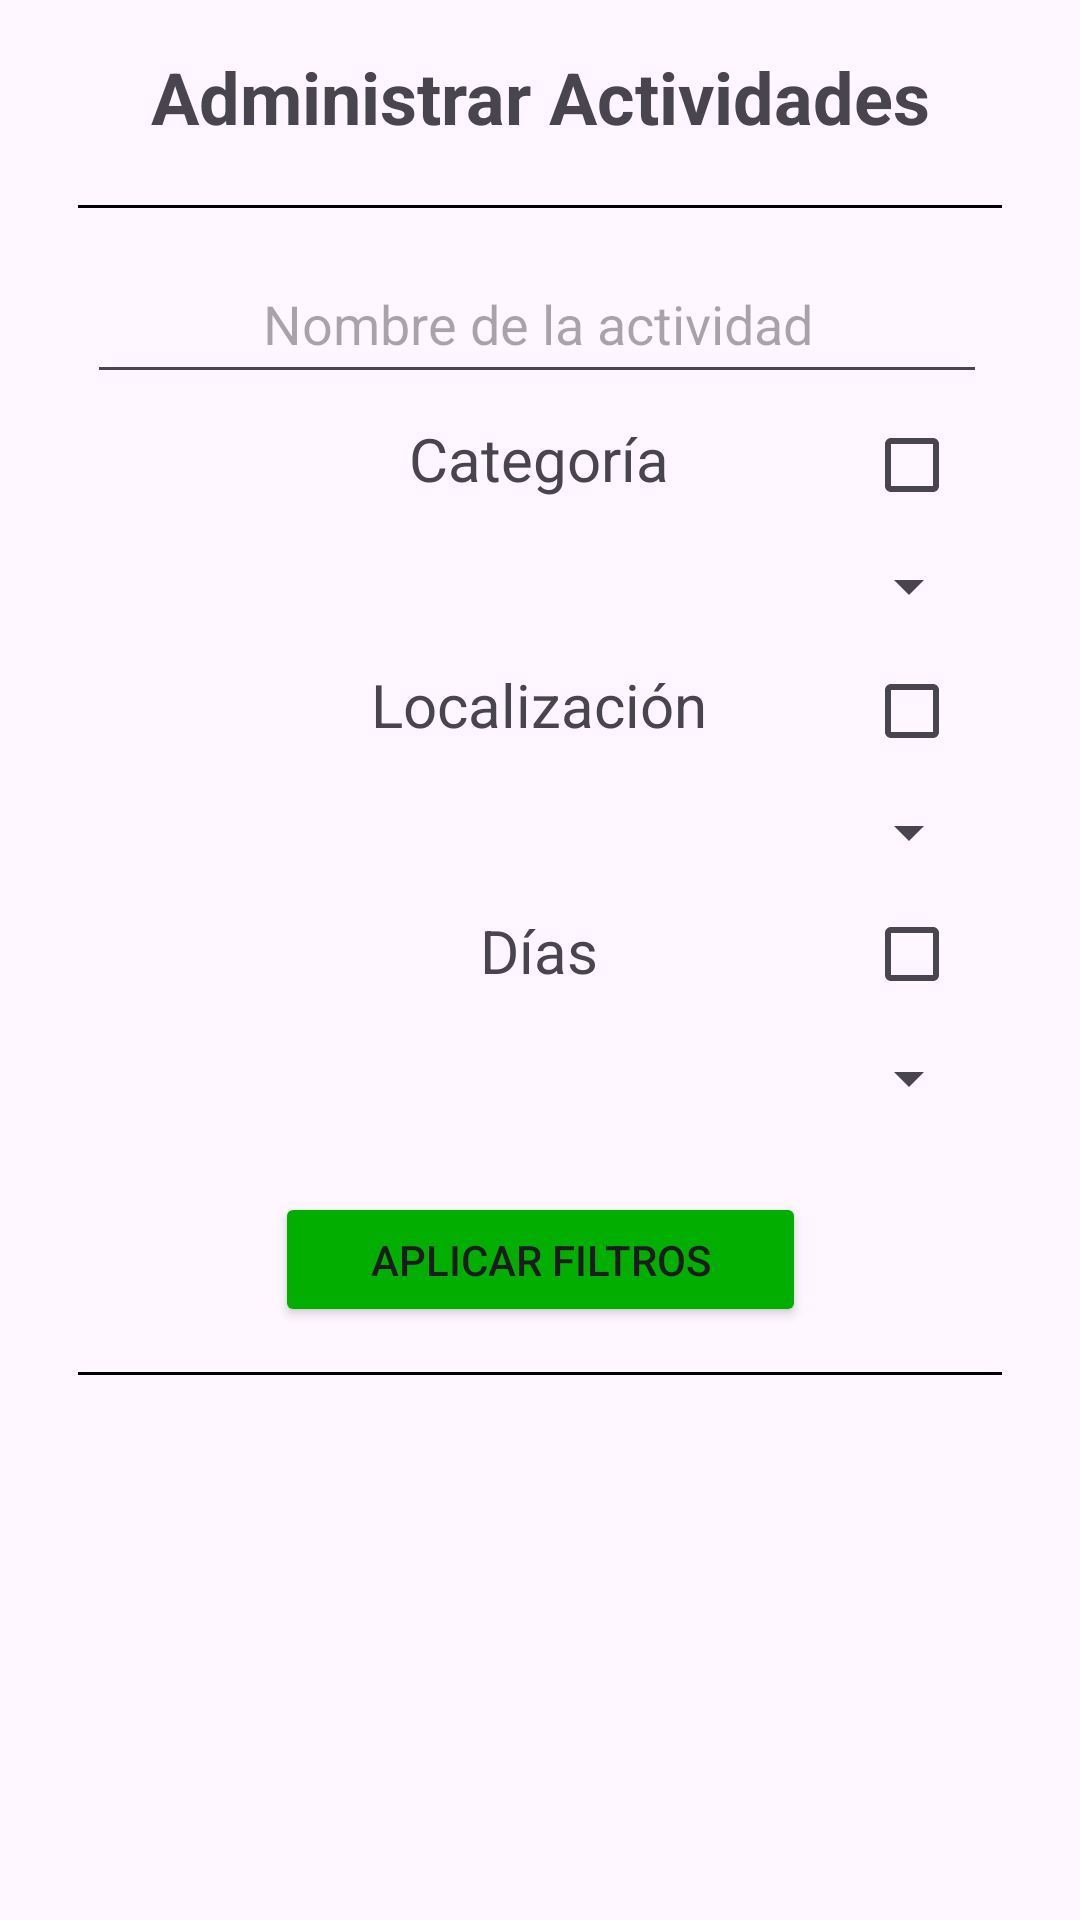

Layout XML and referenced resources for this Android screen:
<!-- AndroidManifest.xml: application theme Theme.TPINT_Grupo2 -->
<!-- res/layout/fragment_administrar_actividades.xml -->
<?xml version="1.0" encoding="utf-8"?>
<FrameLayout xmlns:android="http://schemas.android.com/apk/res/android"
    xmlns:app="http://schemas.android.com/apk/res-auto"
    xmlns:tools="http://schemas.android.com/tools"
    android:layout_width="match_parent"
    android:layout_height="match_parent"
    tools:context=".FragmentAdministrarActividades">

    <ScrollView
        android:layout_width="match_parent"
        android:layout_height="match_parent">

        <androidx.constraintlayout.widget.ConstraintLayout
                android:id="@+id/main"
                android:layout_width="match_parent"
                android:layout_height="wrap_content"
                android:padding="16dp"
                tools:context=".AdministrarActividades">

                <CheckBox
                    android:id="@+id/chkDias"
                    android:layout_width="30dp"
                    android:layout_height="29dp"
                    android:layout_marginTop="8dp"
                    app:layout_constraintEnd_toEndOf="parent"
                    app:layout_constraintStart_toEndOf="@+id/tv_dias"
                    app:layout_constraintTop_toBottomOf="@+id/spin_localizacion" />

                <CheckBox
                    android:id="@+id/chkLocalizacion"
                    android:layout_width="30dp"
                    android:layout_height="29dp"
                    android:layout_marginTop="9dp"
                    app:layout_constraintEnd_toEndOf="parent"
                    app:layout_constraintStart_toEndOf="@+id/tv_localizacion"
                    app:layout_constraintTop_toBottomOf="@+id/spin_categoria" />

                <TextView
                    android:id="@+id/titulo"
                    android:layout_width="wrap_content"
                    android:layout_height="wrap_content"
                    android:text="Administrar Actividades"
                    android:textSize="24sp"
                    android:textStyle="bold"
                    app:layout_constraintEnd_toEndOf="parent"
                    app:layout_constraintHorizontal_bias="0.5"
                    app:layout_constraintStart_toStartOf="parent"
                    app:layout_constraintTop_toTopOf="parent" />

                <View
                    android:id="@+id/line_divider"
                    android:layout_width="0dp"
                    android:layout_height="1dp"
                    android:layout_marginStart="10dp"
                    android:layout_marginTop="20dp"
                    android:layout_marginEnd="10dp"
                    android:background="#000000"
                    app:layout_constraintEnd_toEndOf="parent"
                    app:layout_constraintStart_toStartOf="parent"
                    app:layout_constraintTop_toBottomOf="@id/titulo" />

                <EditText
                    android:id="@+id/edt_nombre_actividad"
                    android:layout_width="300dp"
                    android:layout_height="50dp"
                    android:layout_marginTop="12dp"
                    android:ems="10"
                    android:hint="Nombre de la actividad"
                    android:inputType="text"
                    android:textAlignment="center"
                    app:layout_constraintEnd_toEndOf="parent"
                    app:layout_constraintHorizontal_bias="0.468"
                    app:layout_constraintStart_toStartOf="parent"
                    app:layout_constraintTop_toBottomOf="@+id/line_divider" />

                <TextView
                    android:id="@+id/tv_categoria"
                    android:layout_width="164dp"
                    android:layout_height="30dp"
                    android:layout_marginTop="8dp"
                    android:text="Categoría"
                    android:textAlignment="center"
                    android:textSize="20sp"
                    app:layout_constraintEnd_toEndOf="parent"
                    app:layout_constraintHorizontal_bias="0.497"
                    app:layout_constraintStart_toStartOf="parent"
                    app:layout_constraintTop_toBottomOf="@+id/edt_nombre_actividad" />

                <Spinner
                    android:id="@+id/spin_categoria"
                    android:layout_width="294dp"
                    android:layout_height="36dp"
                    android:layout_marginTop="8dp"
                    app:layout_constraintEnd_toEndOf="parent"
                    app:layout_constraintHorizontal_bias="0.500"
                    app:layout_constraintStart_toStartOf="parent"
                    app:layout_constraintTop_toBottomOf="@+id/tv_categoria" />

                <TextView
                    android:id="@+id/tv_localizacion"
                    android:layout_width="164dp"
                    android:layout_height="30dp"
                    android:layout_marginTop="8dp"
                    android:text="Localización"
                    android:textAlignment="center"
                    android:textSize="20sp"
                    app:layout_constraintEnd_toEndOf="parent"
                    app:layout_constraintHorizontal_bias="0.497"
                    app:layout_constraintStart_toStartOf="parent"
                    app:layout_constraintTop_toBottomOf="@+id/spin_categoria" />

                <Spinner
                    android:id="@+id/spin_localizacion"
                    android:layout_width="294dp"
                    android:layout_height="36dp"
                    android:layout_marginTop="8dp"
                    app:layout_constraintEnd_toEndOf="parent"
                    app:layout_constraintHorizontal_bias="0.500"
                    app:layout_constraintStart_toStartOf="parent"
                    app:layout_constraintTop_toBottomOf="@+id/tv_localizacion" />

                <TextView
                    android:id="@+id/tv_dias"
                    android:layout_width="164dp"
                    android:layout_height="30dp"
                    android:layout_marginTop="8dp"
                    android:text="Días"
                    android:textAlignment="center"
                    android:textSize="20sp"
                    app:layout_constraintEnd_toEndOf="parent"
                    app:layout_constraintHorizontal_bias="0.497"
                    app:layout_constraintStart_toStartOf="parent"
                    app:layout_constraintTop_toBottomOf="@+id/spin_localizacion" />

                <Spinner
                    android:id="@+id/spin_dias"
                    android:layout_width="294dp"
                    android:layout_height="36dp"
                    android:layout_marginTop="8dp"
                    app:layout_constraintEnd_toEndOf="parent"
                    app:layout_constraintHorizontal_bias="0.500"
                    app:layout_constraintStart_toStartOf="parent"
                    app:layout_constraintTop_toBottomOf="@+id/tv_dias" />

                <Button
                    android:id="@+id/btn_aplicar_filtros"
                    android:layout_width="177dp"
                    android:layout_height="45dp"
                    android:layout_marginTop="20dp"
                    android:backgroundTint="@color/verde_tb"
                    android:text="Aplicar Filtros"
                    app:layout_constraintEnd_toEndOf="parent"
                    app:layout_constraintStart_toStartOf="parent"
                    app:layout_constraintTop_toBottomOf="@+id/spin_dias" />

                <View
                    android:id="@+id/line_divider2"
                    android:layout_width="0dp"
                    android:layout_height="1dp"
                    android:layout_marginStart="10dp"
                    android:layout_marginTop="80dp"
                    android:layout_marginEnd="10dp"
                    android:background="#000000"
                    app:layout_constraintEnd_toEndOf="parent"
                    app:layout_constraintStart_toStartOf="parent"
                    app:layout_constraintTop_toBottomOf="@id/spin_dias" />

                <CheckBox
                    android:id="@+id/chkCategoria"
                    android:layout_width="30dp"
                    android:layout_height="29dp"
                    android:layout_marginTop="9dp"
                    app:layout_constraintEnd_toEndOf="parent"
                    app:layout_constraintStart_toEndOf="@+id/tv_categoria"
                    app:layout_constraintTop_toBottomOf="@+id/edt_nombre_actividad" />


                <HorizontalScrollView
                    android:layout_width="match_parent"
                    android:layout_height="wrap_content"
                    android:layout_marginTop="10dp"
                    app:layout_constraintTop_toBottomOf="@id/line_divider2">

                    <LinearLayout
                        android:id="@+id/linearLayoutContainer"
                        android:layout_width="wrap_content"
                        android:layout_height="wrap_content"
                        android:orientation="horizontal"></LinearLayout>
                </HorizontalScrollView>


            </androidx.constraintlayout.widget.ConstraintLayout>
    </ScrollView>

</FrameLayout>
<!-- resources referenced by this layout -->
<resources>
  <color name="verde_tb">#02AF01</color>
  <style name="Theme.TPINT_Grupo2" parent="Base.Theme.TPINT_Grupo2" />
  <style name="Base.Theme.TPINT_Grupo2" parent="Theme.Material3.DayNight.NoActionBar">
          
          
          <item name="android:statusBarColor">@color/verde_tb</item>
  
      </style>
</resources>
